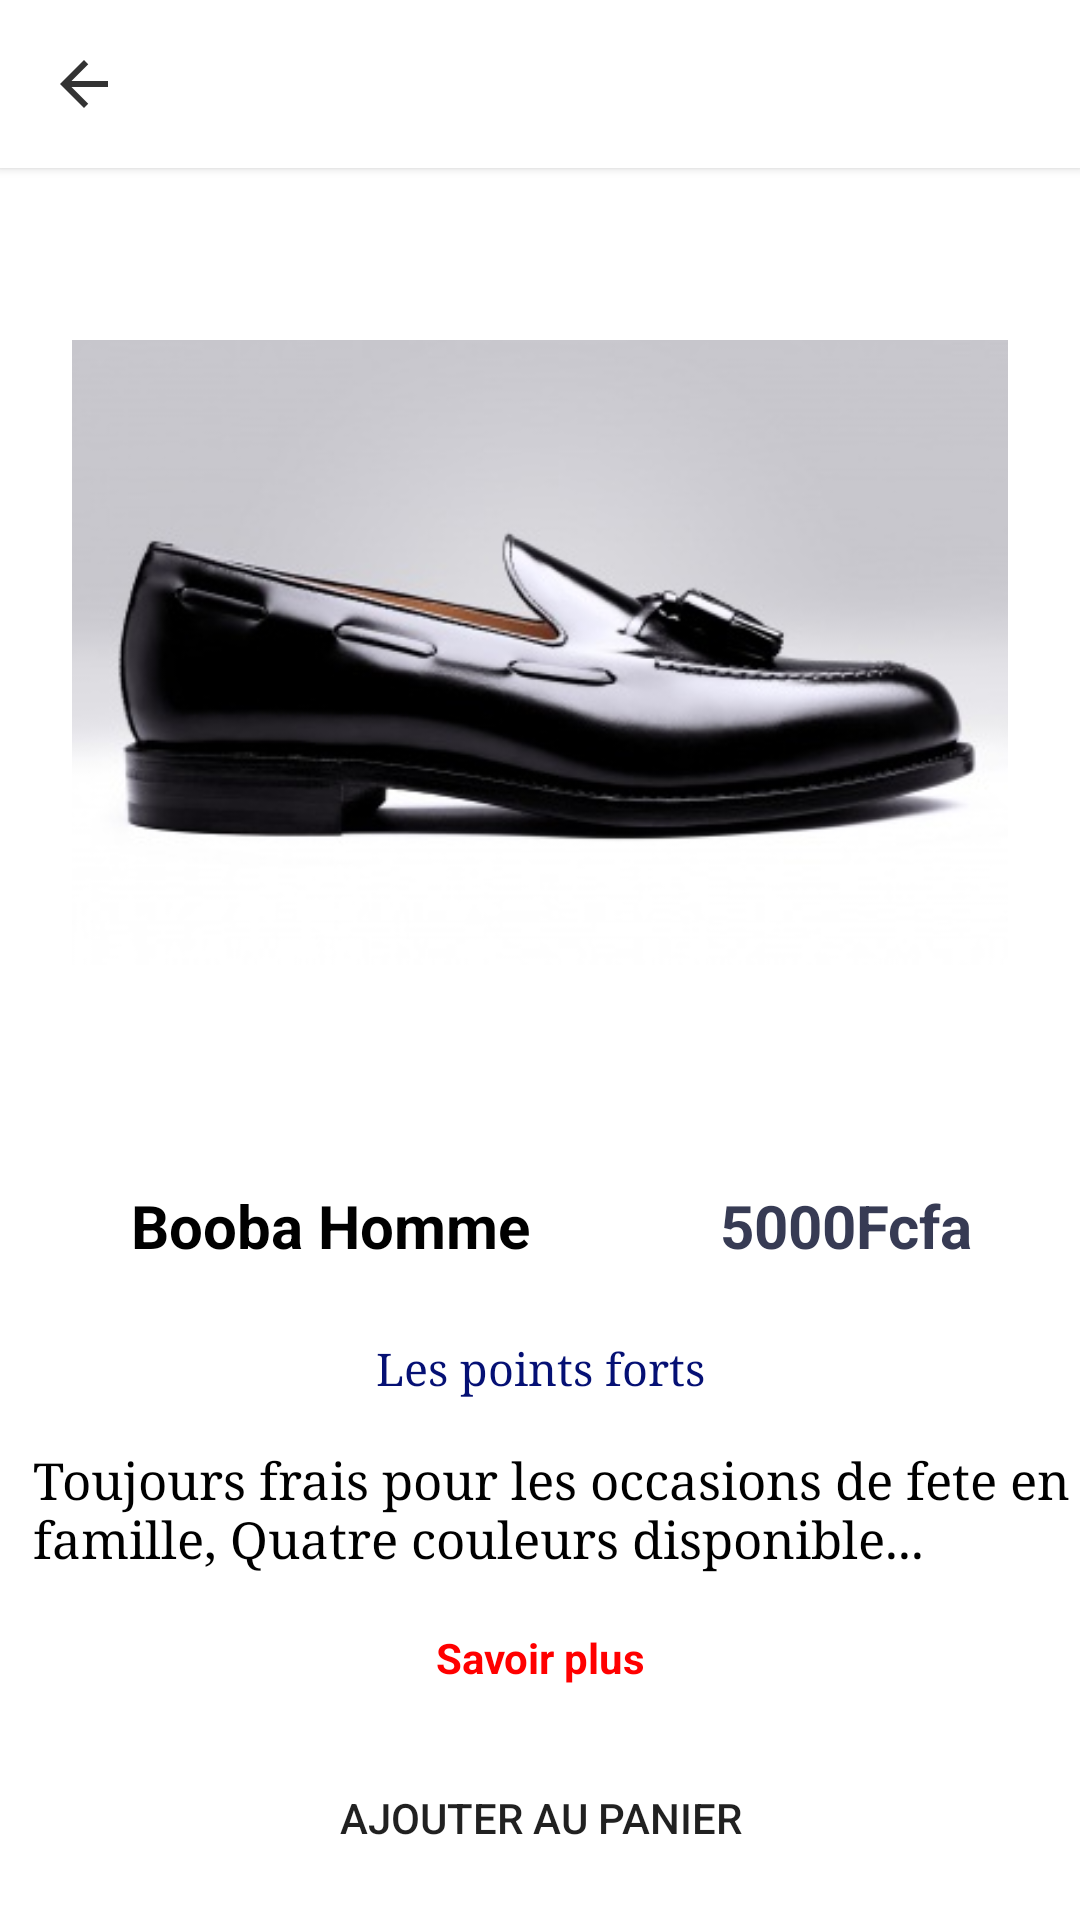

Here is an Android app screen rendered from its layout file. Give the layout XML and the strings, colors and styles it references.
<!-- AndroidManifest.xml: application theme Theme.E_commerce -->
<!-- res/layout/detail_product_fragment.xml -->
<?xml version="1.0" encoding="utf-8"?>
<LinearLayout xmlns:android="http://schemas.android.com/apk/res/android"
    xmlns:tools="http://schemas.android.com/tools"
    android:layout_width="match_parent"
    android:layout_height="match_parent"
    android:orientation="vertical"
    xmlns:app="http://schemas.android.com/apk/res-auto"
    tools:context=".ui.detailProduct.DetailProductFragment">

    <androidx.appcompat.widget.Toolbar
        android:id="@+id/toobar"
        android:layout_width="match_parent"
        android:layout_height="?attr/actionBarSize"
        android:background="@color/white"
        android:theme="@style/ThemeOverlay.AppCompat.Dark"
        android:elevation="2dp"
        app:menu="@menu/like"
        app:navigationIcon="@drawable/retour" />

    <ScrollView
        android:layout_width="match_parent"
        android:layout_height="match_parent">

        <LinearLayout
            android:layout_width="match_parent"
            android:layout_height="wrap_content"
            android:orientation="vertical">

            <ImageView
                android:id="@+id/imageproduct"
                android:layout_width="wrap_content"
                android:layout_height="275dp"
                android:layout_margin="24dp"
                app:srcCompat="@drawable/recom_8" />

            <LinearLayout
                android:layout_width="match_parent"
                android:layout_height="match_parent"
                android:orientation="vertical">

                <LinearLayout
                    android:layout_width="match_parent"
                    android:layout_height="match_parent"
                    android:layout_marginStart="8dp"
                    android:layout_marginTop="16dp"
                    android:layout_marginEnd="8dp"
                    android:layout_marginBottom="8dp"
                    android:orientation="horizontal">

                    <LinearLayout
                        android:layout_width="0dp"
                        android:layout_height="match_parent"
                        android:layout_weight="0.333"
                        android:orientation="horizontal">

                        <TextView
                            android:id="@+id/title"
                            android:layout_width="wrap_content"
                            android:layout_height="match_parent"
                            android:layout_weight="1"
                            android:gravity="center_vertical"
                            android:paddingStart="8dp"
                            android:text="Booba Homme"
                            android:fontFamily="sans-serif"
                            android:textSize="20sp"
                            android:textStyle="bold"
                            android:textColor="@color/black"
                            android:textAlignment="center"
                            tools:ignore="RtlCompat" />

                        <TextView
                            android:id="@+id/prix"
                            android:layout_width="wrap_content"
                            android:layout_height="match_parent"
                            android:layout_weight="1"
                            android:gravity="center_vertical"
                            android:paddingStart="8dp"
                            android:text="5000Fcfa"
                            android:textSize="20dp"
                            android:textStyle="bold"
                            android:textColor="#373b54"
                            android:textAlignment="center"
                            tools:ignore="RtlCompat" />
                    </LinearLayout>

                </LinearLayout>

                <TextView
                    android:id="@+id/descriptionTxt"
                    android:layout_width="match_parent"
                    android:layout_height="wrap_content"
                    android:layout_margin="16dp"
                    android:text="Les points forts"
                    android:textAlignment="center"
                    android:fontFamily="serif"
                    android:textColor="@color/bleue_foncer"
                    android:textSize="15sp" />

                <TextView
                    android:id="@+id/descriptionproduct"
                    android:layout_width="match_parent"
                    android:layout_height="wrap_content"
                    android:text="Toujours frais pour les occasions de fete en famille, Quatre couleurs disponible..."
                    android:textColor="@color/black"
                    android:fontFamily="serif"
                    android:paddingLeft="11dp"
                    android:textSize="17dp" />

            </LinearLayout>

            <TextView
                android:id="@+id/svoir_plus"
                android:layout_width="match_parent"
                android:layout_height="wrap_content"
                android:text="Savoir plus"
                android:textStyle="bold"
                android:layout_marginTop="19dp"
                android:textAlignment="center"
                android:textColor="@color/rouge" />

            <Button
                android:id="@+id/addtopanier"
                android:layout_width="match_parent"
                android:layout_height="wrap_content"
                android:layout_below="@+id/svoir_plus"
                android:layout_marginStart="20dp"
                android:layout_marginTop="20dp"
                android:layout_marginEnd="20dp"
                android:background="@drawable/round_button_valider"
                android:text="Ajouter au panier"
                app:backgroundTint="@color/bleue" />
        </LinearLayout>
    </ScrollView>


</LinearLayout>
<!-- resources referenced by this layout -->
<resources>
  <color name="black">#FF000000</color>
  <color name="bleue">#007CC3</color>
  <color name="bleue_foncer">#051074</color>
  <color name="rouge">#FF0000</color>
  <color name="white">#FFFFFFFF</color>
  <!-- drawable recom_8: jpg bitmap (drawable-v24, 17990 bytes) -->
  <!-- drawable retour (drawable-v24) -->
  <vector xmlns:android="http://schemas.android.com/apk/res/android"
      android:width="24dp"
      android:height="24dp"
      android:viewportWidth="24"
      android:viewportHeight="24"
      android:tint="#000000"
      android:alpha="0.8">
      <path
          android:fillColor="@android:color/white"
          android:pathData="M20,11H7.83l5.59,-5.59L12,4l-8,8 8,8 1.41,-1.41L7.83,13H20v-2z" />
  </vector>
  <style name="Theme.E_commerce" parent="Theme.MaterialComponents.DayNight.NoActionBar">
          
          <item name="colorPrimary">@color/purple_500</item>
          <item name="colorPrimaryVariant">@color/purple_700</item>
          <item name="colorOnPrimary">@color/white</item>
          
          <item name="colorSecondary">@color/teal_200</item>
          <item name="colorSecondaryVariant">@color/teal_700</item>
          <item name="colorOnSecondary">@color/black</item>
          
          <item name="android:statusBarColor" tools:targetApi="l">?attr/colorPrimaryVariant</item>
          
      </style>
  <color name="purple_500">#FF6200EE</color>
  <color name="purple_700">#FF3700B3</color>
  <color name="teal_200">#FF03DAC5</color>
  <color name="teal_700">#FF018786</color>
</resources>
